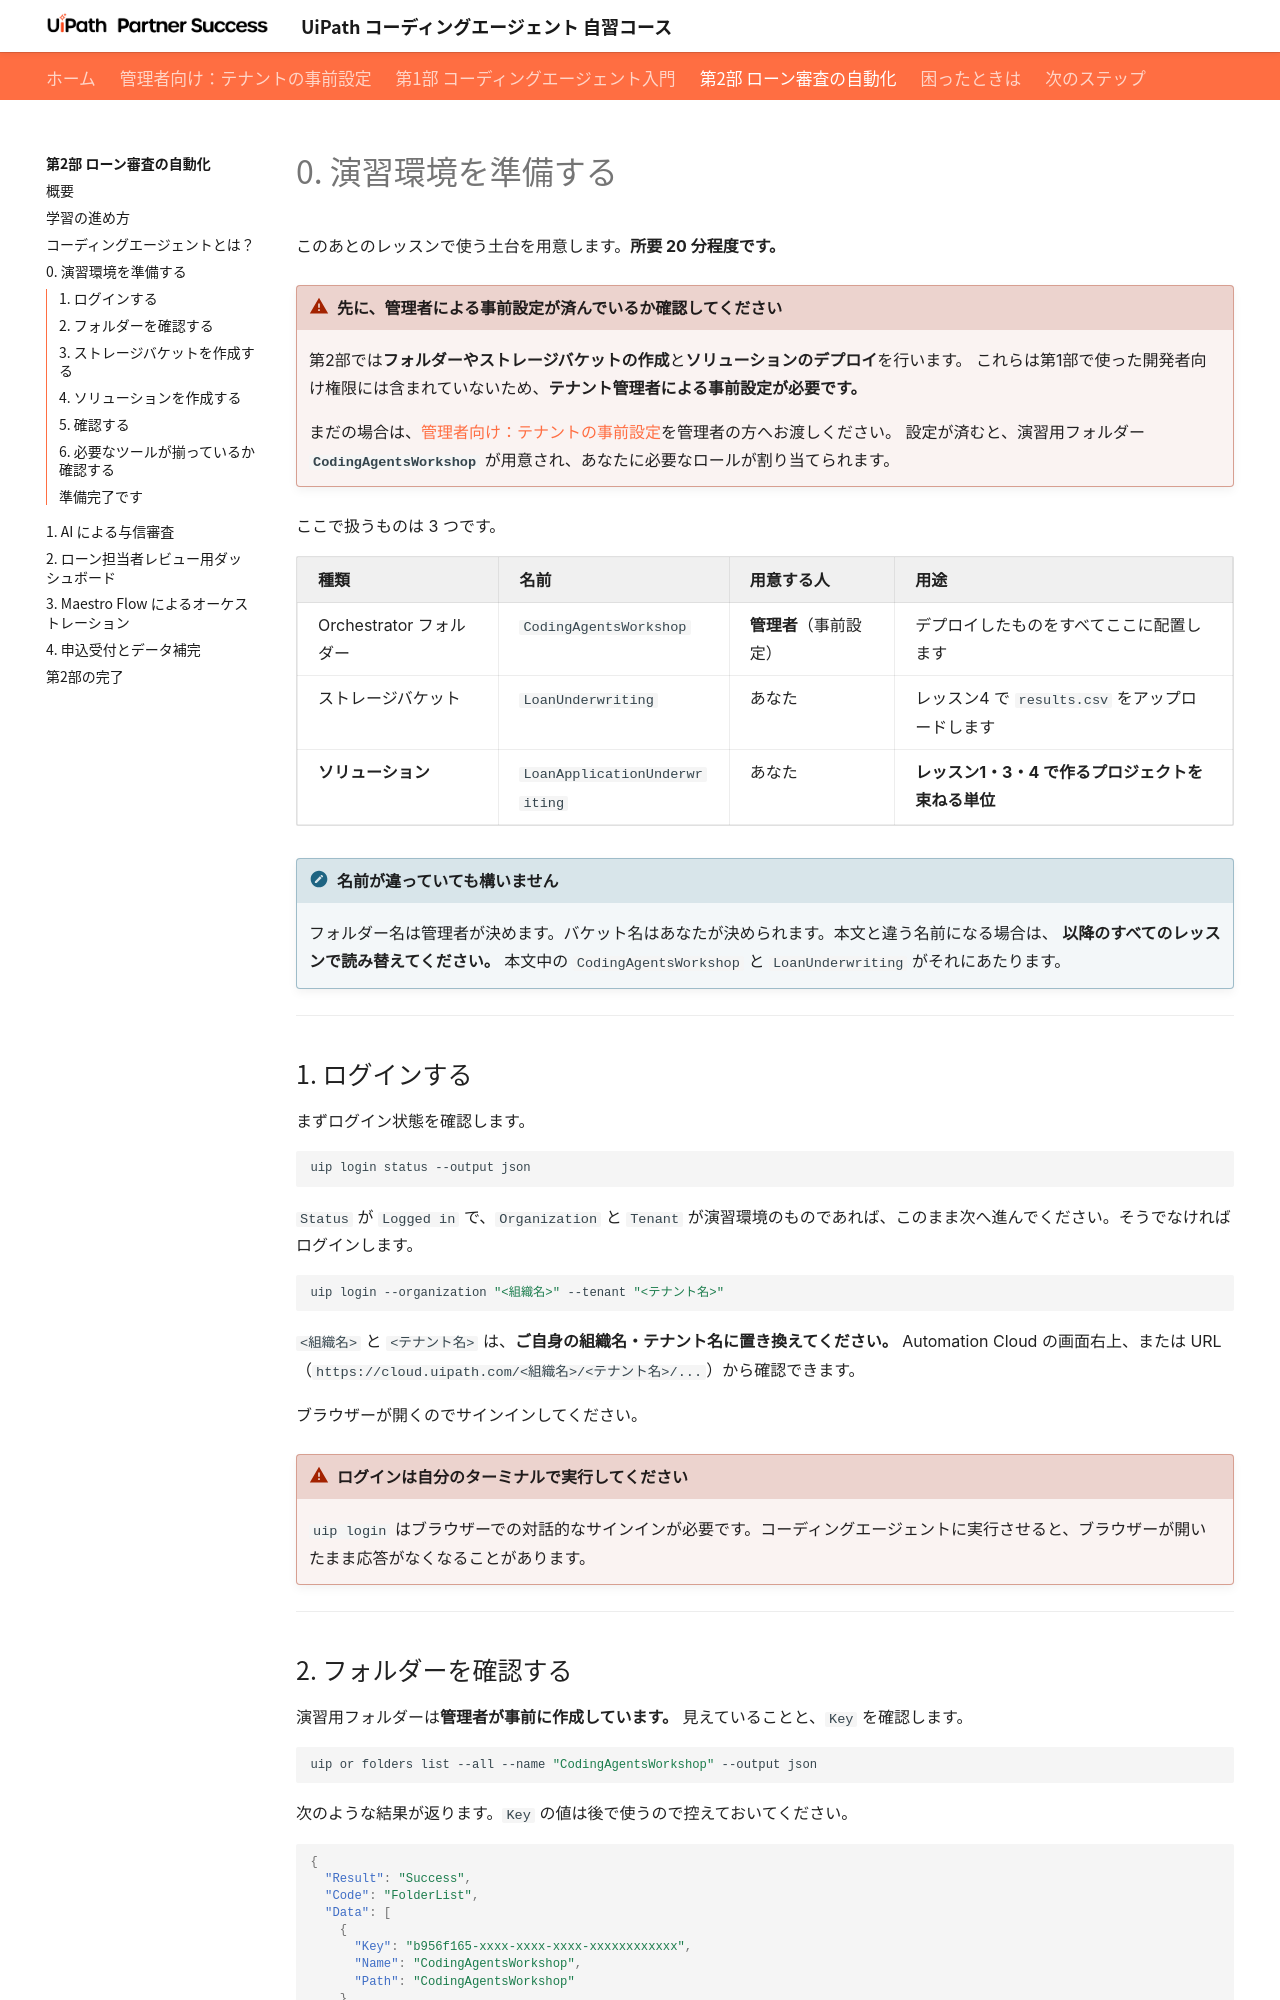

repository: UiPathJapan/CodingAgentsCourse-JA · page: loan-application-underwriting/0-environment-setup/index.html · generator: mkdocs

# 0. 演習環境を準備する

このあとのレッスンで使う土台を用意します。**所要 20 分程度です。**

!!! warning "先に、管理者による事前設定が済んでいるか確認してください"
    第2部では**フォルダーやストレージバケットの作成**と**ソリューションのデプロイ**を行います。
    これらは第1部で使った開発者向け権限には含まれていないため、**テナント管理者による事前設定が必要です。**

    まだの場合は、[管理者向け：テナントの事前設定](../admin-setup.md)を管理者の方へお渡しください。
    設定が済むと、演習用フォルダー **`{{ practice_folder }}`** が用意され、あなたに必要なロールが割り当てられます。

ここで扱うものは 3 つです。

| 種類 | 名前 | 用意する人 | 用途 |
|---|---|---|---|
| Orchestrator フォルダー | `{{ practice_folder }}` | **管理者**（事前設定） | デプロイしたものをすべてここに配置します |
| ストレージバケット | `{{ storage_bucket }}` | あなた | レッスン4 で `results.csv` をアップロードします |
| **ソリューション** | `LoanApplicationUnderwriting` | あなた | **レッスン1・3・4 で作るプロジェクトを束ねる単位** |

!!! note "名前が違っていても構いません"
    フォルダー名は管理者が決めます。バケット名はあなたが決められます。本文と違う名前になる場合は、
    **以降のすべてのレッスンで読み替えてください。** 本文中の `{{ practice_folder }}` と `{{ storage_bucket }}` がそれにあたります。

---

## 1. ログインする

まずログイン状態を確認します。

```bash
uip login status --output json
```

`Status` が `Logged in` で、`Organization` と `Tenant` が演習環境のものであれば、このまま次へ進んでください。そうでなければログインします。

```bash
{{ login_command }}
```

`{{ org_name }}` と `{{ training_tenant }}` は、**ご自身の組織名・テナント名に置き換えてください。**
Automation Cloud の画面右上、または URL（`https://cloud.uipath.com/<組織名>/<テナント名>/...`）から確認できます。

ブラウザーが開くのでサインインしてください。

!!! warning "ログインは自分のターミナルで実行してください"
    `uip login` はブラウザーでの対話的なサインインが必要です。コーディングエージェントに実行させると、ブラウザーが開いたまま応答がなくなることがあります。

---
